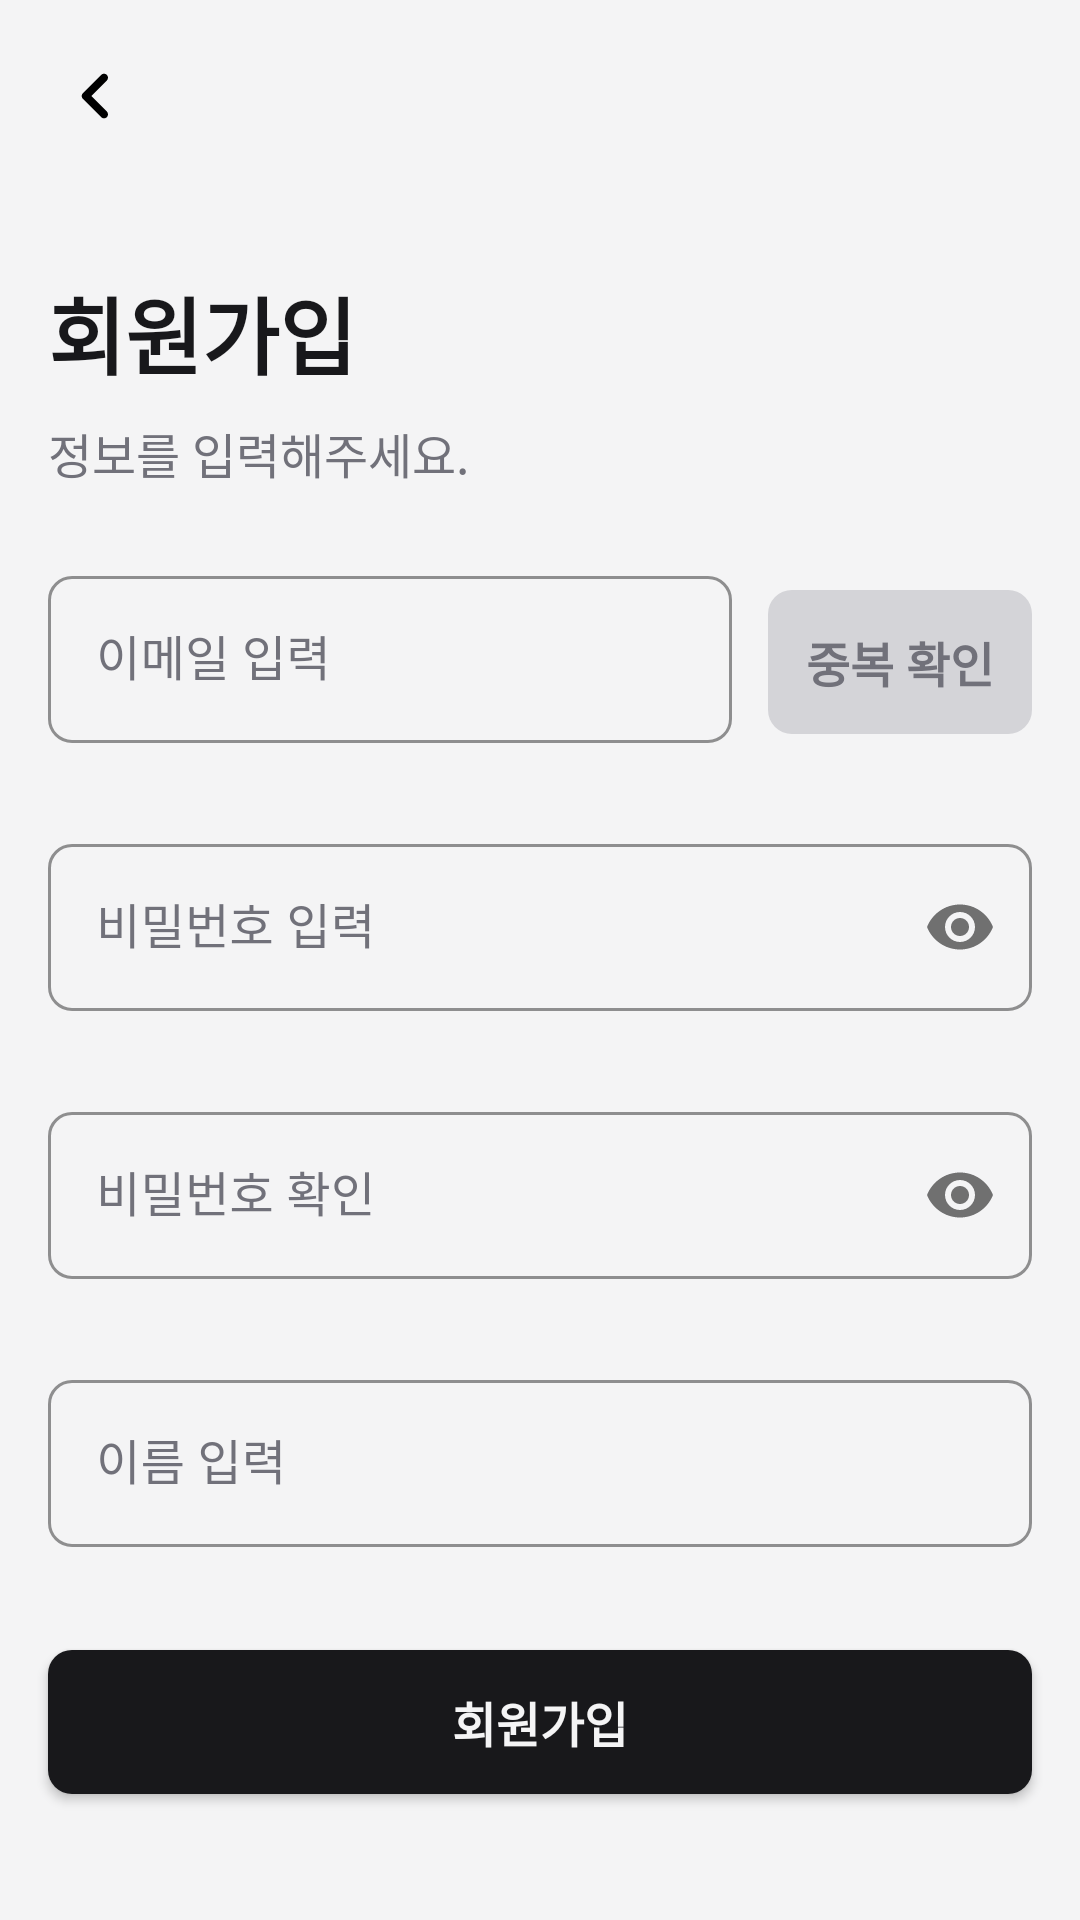

The Android layout XML behind this screen, and the referenced resources:
<!-- AndroidManifest.xml: application theme Theme.OnboardingTaskAndroid -->
<!-- res/layout/activity_signup.xml -->
<?xml version="1.0" encoding="utf-8"?>
<androidx.constraintlayout.widget.ConstraintLayout xmlns:android="http://schemas.android.com/apk/res/android"
    xmlns:app="http://schemas.android.com/apk/res-auto"
    xmlns:tools="http://schemas.android.com/tools"
    android:id="@+id/main"
    android:layout_width="match_parent"
    android:layout_height="match_parent"
    android:background="@color/background"
    tools:context=".presentation.view.SignupActivity">

    <ImageButton
        android:id="@+id/ib_signup_back"
        android:layout_width="32dp"
        android:layout_height="32dp"
        android:layout_margin="@dimen/space_screen_horizontal"
        android:background="@drawable/ic_left"
        android:contentDescription="@string/description_back"
        app:layout_constraintStart_toStartOf="parent"
        app:layout_constraintTop_toTopOf="parent" />

    <TextView
        android:id="@+id/tv_signup_title"
        style="@style/CustomText.Title"
        android:layout_width="0dp"
        android:layout_height="wrap_content"
        android:layout_marginHorizontal="@dimen/space_screen_horizontal"
        android:text="@string/label_signup"
        app:layout_constraintBottom_toTopOf="@+id/tv_signup_description"
        app:layout_constraintEnd_toEndOf="parent"
        app:layout_constraintHorizontal_bias="0.5"
        app:layout_constraintStart_toStartOf="parent"
        app:layout_constraintTop_toBottomOf="@+id/ib_signup_back"
        app:layout_constraintVertical_chainStyle="packed" />

    <TextView
        android:id="@+id/tv_signup_description"
        style="@style/CustomText.Subtitle"
        android:layout_width="0dp"
        android:layout_height="wrap_content"
        android:layout_marginHorizontal="@dimen/space_screen_horizontal"
        android:layout_marginTop="8dp"
        android:text="@string/signup_subtitle"
        app:layout_constraintBottom_toTopOf="@+id/til_signup_email"
        app:layout_constraintEnd_toEndOf="parent"
        app:layout_constraintHorizontal_bias="0.5"
        app:layout_constraintStart_toStartOf="parent"
        app:layout_constraintTop_toBottomOf="@+id/tv_signup_title" />

    <com.google.android.material.textfield.TextInputLayout
        android:id="@+id/til_signup_email"
        style="@style/CustomEditText.SuccessText"
        android:layout_width="0dp"
        android:layout_height="wrap_content"
        android:layout_marginStart="@dimen/space_screen_horizontal"
        android:layout_marginTop="24dp"
        android:hint="@string/hint_email"
        app:errorEnabled="true"
        app:helperTextEnabled="false"
        app:layout_constraintBottom_toTopOf="@+id/til_signup_password"
        app:layout_constraintEnd_toStartOf="@id/btn_signup_email_check"
        app:layout_constraintHorizontal_bias="0.5"
        app:layout_constraintStart_toStartOf="parent"
        app:layout_constraintTop_toBottomOf="@+id/tv_signup_description">

        <com.google.android.material.textfield.TextInputEditText
            android:id="@+id/et_signup_email"
            android:layout_width="match_parent"
            android:layout_height="wrap_content"
            android:autofillHints="emailAddress"
            android:inputType="textEmailAddress"
            android:textSize="@dimen/text_normal" />

    </com.google.android.material.textfield.TextInputLayout>

    <Button
        android:id="@+id/btn_signup_email_check"
        style="@style/CustomButton.Border.Enabled"
        android:layout_width="wrap_content"
        android:layout_height="wrap_content"
        android:layout_marginStart="12dp"
        android:layout_marginTop="10dp"
        android:layout_marginEnd="@dimen/space_screen_horizontal"
        android:enabled="false"
        android:text="@string/signup_check_email_duplicated"
        app:layout_constraintEnd_toEndOf="parent"
        app:layout_constraintStart_toEndOf="@id/til_signup_email"
        app:layout_constraintTop_toTopOf="@id/til_signup_email" />

    <com.google.android.material.textfield.TextInputLayout
        android:id="@+id/til_signup_password"
        style="@style/CustomEditText"
        android:layout_width="0dp"
        android:layout_height="wrap_content"
        android:layout_marginHorizontal="@dimen/space_screen_horizontal"
        android:layout_marginTop="8dp"
        android:hint="@string/hint_password"
        app:errorEnabled="true"
        app:layout_constraintBottom_toTopOf="@+id/til_signup_password_check"
        app:layout_constraintEnd_toEndOf="parent"
        app:layout_constraintHorizontal_bias="0.5"
        app:layout_constraintStart_toStartOf="parent"
        app:layout_constraintTop_toBottomOf="@+id/til_signup_email"
        app:passwordToggleEnabled="true">

        <com.google.android.material.textfield.TextInputEditText
            android:id="@+id/et_signup_password"
            android:layout_width="match_parent"
            android:layout_height="wrap_content"
            android:autofillHints="password"
            android:inputType="textPassword"
            android:textSize="@dimen/text_normal" />

    </com.google.android.material.textfield.TextInputLayout>

    <com.google.android.material.textfield.TextInputLayout
        android:id="@+id/til_signup_password_check"
        style="@style/CustomEditText"
        android:layout_width="0dp"
        android:layout_height="wrap_content"
        android:layout_marginHorizontal="@dimen/space_screen_horizontal"
        android:layout_marginTop="8dp"
        android:hint="@string/hint_password_check"
        app:errorEnabled="true"
        app:layout_constraintBottom_toTopOf="@+id/til_signup_username"
        app:layout_constraintEnd_toEndOf="parent"
        app:layout_constraintHorizontal_bias="0.5"
        app:layout_constraintStart_toStartOf="parent"
        app:layout_constraintTop_toBottomOf="@+id/til_signup_password"
        app:passwordToggleEnabled="true">

        <com.google.android.material.textfield.TextInputEditText
            android:id="@+id/et_signup_password_check"
            android:layout_width="match_parent"
            android:layout_height="wrap_content"
            android:autofillHints="password"
            android:inputType="textPassword"
            android:textSize="@dimen/text_normal" />

    </com.google.android.material.textfield.TextInputLayout>

    <com.google.android.material.textfield.TextInputLayout
        android:id="@+id/til_signup_username"
        style="@style/CustomEditText"
        android:layout_width="0dp"
        android:layout_height="wrap_content"
        android:layout_marginHorizontal="@dimen/space_screen_horizontal"
        android:layout_marginTop="8dp"
        android:hint="@string/hint_username"
        app:errorEnabled="true"
        app:layout_constraintBottom_toTopOf="@+id/btn_signup_submit"
        app:layout_constraintEnd_toEndOf="parent"
        app:layout_constraintHorizontal_bias="0.5"
        app:layout_constraintStart_toStartOf="parent"
        app:layout_constraintTop_toBottomOf="@+id/til_signup_password_check">

        <com.google.android.material.textfield.TextInputEditText
            android:id="@+id/et_signup_name"
            android:layout_width="match_parent"
            android:layout_height="wrap_content"
            android:autofillHints="name"
            android:inputType="textPersonName"
            android:maxLength="6"
            android:textSize="@dimen/text_normal" />

    </com.google.android.material.textfield.TextInputLayout>

    <Button
        android:id="@+id/btn_signup_submit"
        style="@style/CustomButton.Solid"
        android:layout_width="0dp"
        android:layout_height="wrap_content"
        android:layout_marginHorizontal="@dimen/space_screen_horizontal"
        android:layout_marginTop="14dp"
        android:text="@string/label_signup"
        app:layout_constraintBottom_toBottomOf="parent"
        app:layout_constraintEnd_toEndOf="parent"
        app:layout_constraintHorizontal_bias="0.5"
        app:layout_constraintStart_toStartOf="parent"
        app:layout_constraintTop_toBottomOf="@+id/til_signup_username" />

</androidx.constraintlayout.widget.ConstraintLayout>
<!-- resources referenced by this layout -->
<resources>
  <color name="background">#f4f4f5</color>
  <dimen name="space_screen_horizontal">16dp</dimen>
  <dimen name="text_normal">16sp</dimen>
  <string name="description_back">이전으로</string>
  <string name="hint_email">이메일 입력</string>
  <string name="hint_password">비밀번호 입력</string>
  <string name="hint_password_check">비밀번호 확인</string>
  <string name="hint_username">이름 입력</string>
  <string name="label_signup">회원가입</string>
  <string name="signup_check_email_duplicated">중복 확인</string>
  <string name="signup_subtitle">정보를 입력해주세요.</string>
  <style name="CustomButton.Border.Enabled" parent="CustomButton">
          <item name="android:textColor">@color/selector_enabled</item>
          <item name="android:background">@drawable/selector_btn_border_enabled</item>
      </style>
  <style name="CustomButton.Solid" parent="CustomButton">
          <item name="android:textColor">@color/background</item>
          <item name="android:background">@drawable/shape_round_solid</item>
      </style>
  <style name="CustomEditText.SuccessText" parent="CustomEditText">
          <item name="helperTextTextColor">@color/success</item>
      </style>
  <style name="CustomText.Subtitle" parent="android:style/TextAppearance">
          <item name="android:textColor">@color/muted_foreground</item>
      </style>
  <style name="CustomText.Title" parent="CustomText">
          <item name="android:textSize">@dimen/text_title</item>
          <item name="android:textStyle">bold</item>
      </style>
  <style name="Theme.OnboardingTaskAndroid" parent="Base.Theme.OnboardingTaskAndroid" />
  <style name="CustomButton" parent="android:style/Widget.Button">
          <item name="android:paddingTop">@dimen/inner_space_btn_vertical</item>
          <item name="android:paddingBottom">@dimen/inner_space_btn_vertical</item>
          <item name="android:textSize">@dimen/text_normal</item>
          <item name="android:textStyle">bold</item>
          <item name="backgroundTint">@null</item>
      </style>
  <!-- drawable selector_btn_border_enabled (drawable) -->
  <?xml version="1.0" encoding="utf-8"?>
  <selector xmlns:android="http://schemas.android.com/apk/res/android">
      <item android:drawable="@drawable/shape_round_border" android:state_enabled="true" />
      <item android:drawable="@drawable/shape_round_disabled" android:state_enabled="false" />
  </selector>
  <!-- drawable shape_round_solid (drawable) -->
  <?xml version="1.0" encoding="utf-8"?>
  <shape xmlns:android="http://schemas.android.com/apk/res/android"
      android:shape="rectangle">
      <corners android:radius="@dimen/rounded" />
      <solid android:color="@color/foreground" />
  </shape>
  <color name="foreground">#18181b</color>
  <color name="error">#ef4444</color>
  <color name="muted_foreground">#71717a</color>
  <dimen name="rounded">8dp</dimen>
  <color name="success">#22c55e</color>
  <style name="CustomText" parent="android:style/TextAppearance">
          <item name="android:textColor">@color/foreground</item>
          <item name="android:textSize">@dimen/text_normal</item>
      </style>
  <dimen name="text_title">28sp</dimen>
  <style name="Base.Theme.OnboardingTaskAndroid" parent="Theme.Material3.DayNight.NoActionBar">
          
          
      </style>
  <dimen name="inner_space_btn_vertical">8dp</dimen>
  <!-- drawable shape_round_border (drawable) -->
  <?xml version="1.0" encoding="utf-8"?>
  <shape xmlns:android="http://schemas.android.com/apk/res/android"
      android:shape="rectangle">
      <corners android:radius="@dimen/rounded" />
      <stroke
          android:width="@dimen/border"
          android:color="@color/foreground" />
  </shape>
  <!-- drawable shape_round_disabled (drawable) -->
  <?xml version="1.0" encoding="utf-8"?>
  <shape xmlns:android="http://schemas.android.com/apk/res/android"
      android:shape="rectangle">
      <corners android:radius="@dimen/rounded" />
      <solid android:color="@color/muted_background" />
  </shape>
  <dimen name="border">1dp</dimen>
  <color name="muted_background">#d4d4d8</color>
</resources>
